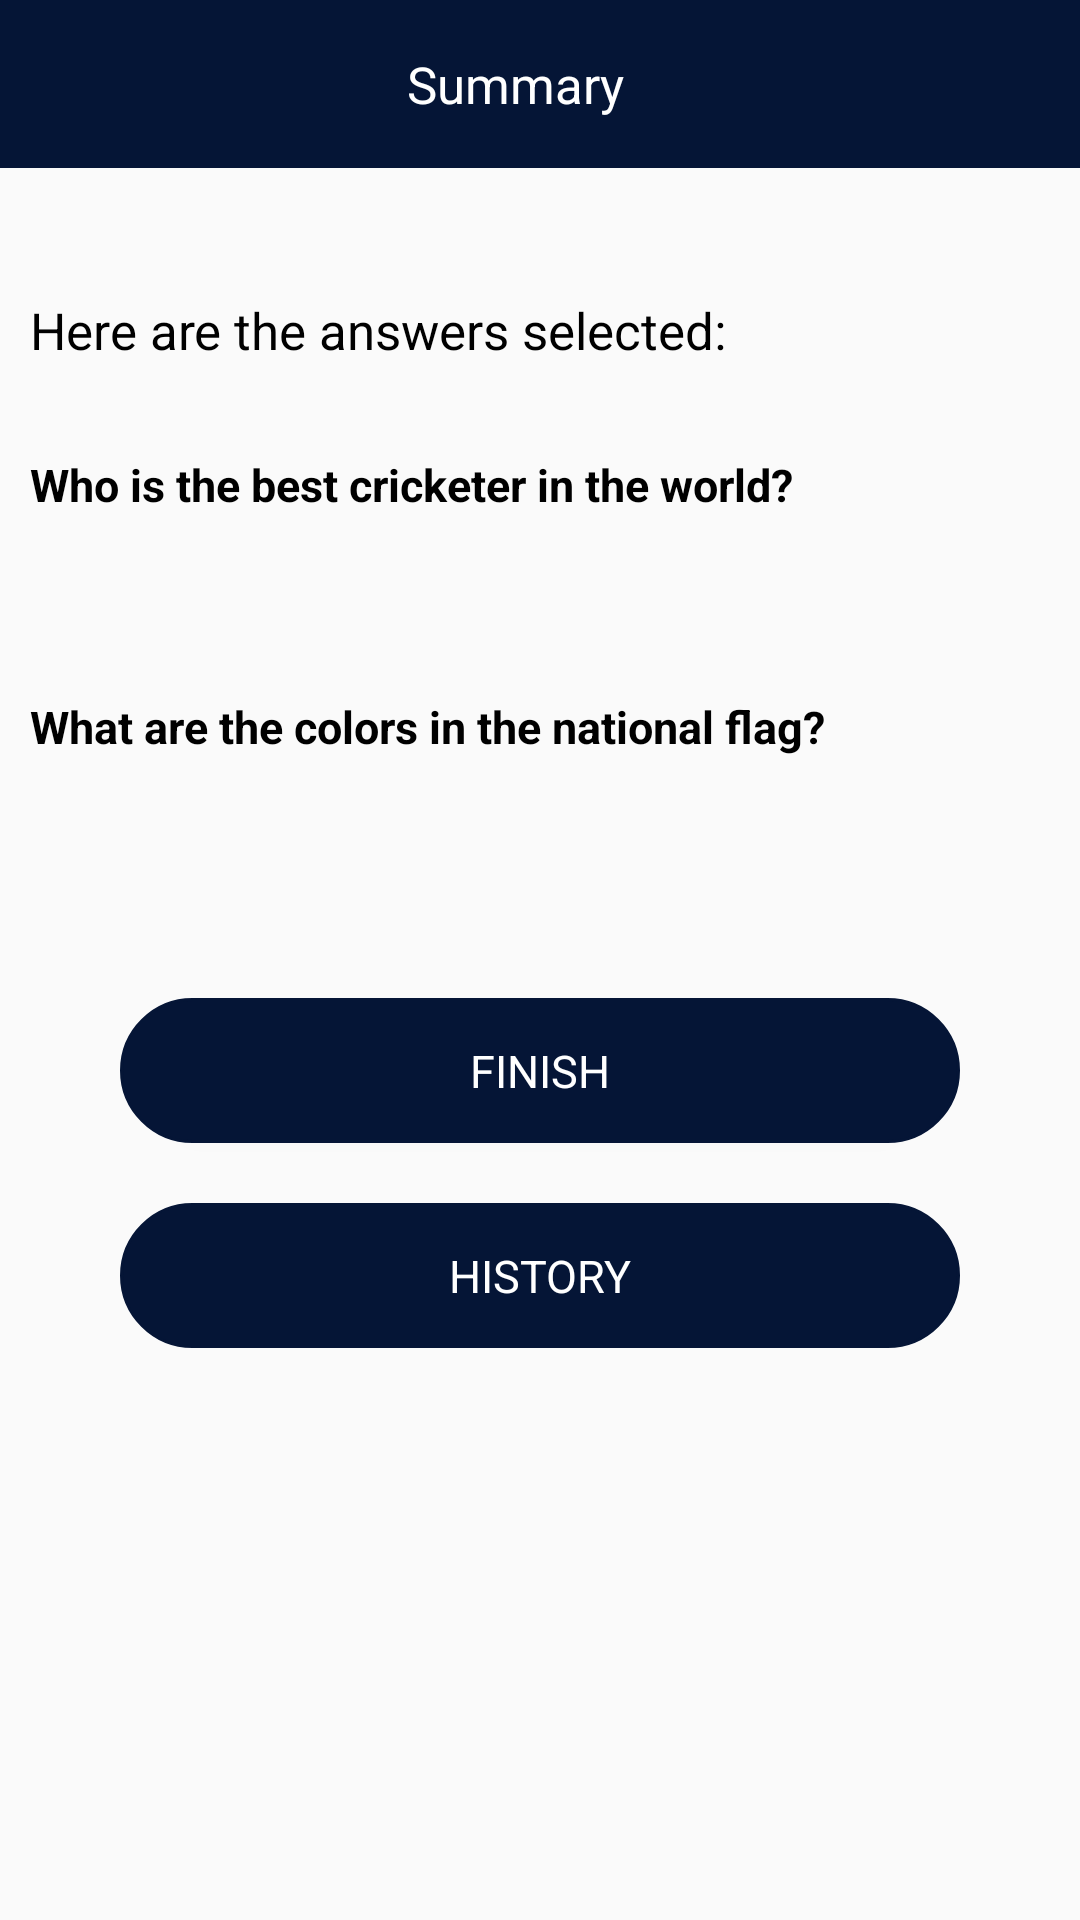

Layout XML and referenced resources for this Android screen:
<!-- AndroidManifest.xml: application theme Theme.TriviaApp -->
<!-- res/layout/activity_summary.xml -->
<?xml version="1.0" encoding="utf-8"?>
<androidx.constraintlayout.widget.ConstraintLayout
    xmlns:android="http://schemas.android.com/apk/res/android"
    xmlns:app="http://schemas.android.com/apk/res-auto"
    xmlns:tools="http://schemas.android.com/tools"
    android:layout_width="match_parent"
    android:layout_height="match_parent"
    tools:context=".view.SummaryActivity">
    <androidx.appcompat.widget.Toolbar
        android:id="@+id/toolbar"
        android:layout_width="match_parent"
        android:layout_height="?attr/actionBarSize"
        android:layout_gravity="center"
        android:background="@color/color_primary"
        android:gravity="center"
        app:layout_constraintTop_toTopOf="parent"
        app:popupTheme="@style/Theme.TriviaApp.PopupOverlay">

        <TextView
            android:layout_width="wrap_content"
            android:layout_height="wrap_content"
            android:layout_gravity="center"
            android:layout_marginHorizontal="@dimen/margin_20"
            android:text="@string/summary"
            android:textColor="@color/white"
            android:textSize="@dimen/text17"
            android:textStyle="normal"
            app:layout_constraintBottom_toBottomOf="parent"
            app:layout_constraintLeft_toLeftOf="parent"
            app:layout_constraintRight_toRightOf="parent"

            app:layout_constraintTop_toBottomOf="@+id/toolbar" />
    </androidx.appcompat.widget.Toolbar>
    <ScrollView
        android:layout_width="match_parent"
        app:layout_constraintBottom_toBottomOf="parent"
    app:layout_constraintTop_toBottomOf="@+id/toolbar"
        android:layout_height="0dp">


        <androidx.constraintlayout.widget.ConstraintLayout
            android:layout_width="match_parent"
            android:layout_margin="@dimen/padding_10"
            android:layout_height="match_parent">

            <TextView
                android:id="@+id/tvName"
                android:layout_width="wrap_content"
                android:layout_height="wrap_content"
                app:layout_constraintTop_toTopOf="parent"
                 android:textColor="@color/black"
                app:layout_constraintLeft_toLeftOf="parent"
                android:textSize="@dimen/text17"
                android:textStyle="bold"
                />
            <TextView
                android:id="@+id/tvHeading"
                android:layout_width="wrap_content"
                android:layout_height="wrap_content"
                app:layout_constraintTop_toBottomOf="@+id/tvName"
                android:text="@string/here_are_the_answers_selected"
                android:layout_marginTop="@dimen/padding_10"
                android:textColor="@color/black"
                app:layout_constraintLeft_toLeftOf="parent"
                android:textSize="@dimen/text17"
                android:textStyle="normal"
                />


            <TextView
                android:id="@+id/tvFirstQue"
                android:layout_width="wrap_content"
                android:layout_height="wrap_content"
                app:layout_constraintTop_toBottomOf="@+id/tvHeading"
                android:text="@string/who_is_the_best_cricketer_in_the_world"
                android:layout_marginTop="@dimen/margin30"
                android:textColor="@color/black"
                app:layout_constraintLeft_toLeftOf="parent"
                android:textSize="@dimen/text_15"
                android:textStyle="bold"
                />

            <TextView
                android:id="@+id/tvFirstAns"
                android:layout_width="wrap_content"
                android:layout_height="wrap_content"
                app:layout_constraintTop_toBottomOf="@+id/tvFirstQue"
                android:text=""
                android:layout_marginTop="@dimen/padding_10"
                android:textColor="@color/black"
                app:layout_constraintLeft_toLeftOf="parent"
                android:textSize="@dimen/text_15"
                android:textStyle="normal"
                />
            <TextView
                android:id="@+id/tvSecondQue"
                android:layout_width="wrap_content"
                android:layout_height="wrap_content"
                app:layout_constraintTop_toBottomOf="@+id/tvFirstAns"
                android:text="@string/what_are_the_colors_in_the_national_flag"
                android:layout_marginTop="@dimen/margin30"
                android:textColor="@color/black"
                app:layout_constraintLeft_toLeftOf="parent"
                android:textSize="@dimen/text_15"
                android:textStyle="bold"
                />

            <TextView
                android:id="@+id/tvSecondAns"
                android:layout_width="wrap_content"
                android:layout_height="wrap_content"
                app:layout_constraintTop_toBottomOf="@+id/tvSecondQue"
                android:text=""
                android:layout_marginTop="@dimen/padding_10"
                android:textColor="@color/black"
                app:layout_constraintLeft_toLeftOf="parent"
                android:textSize="@dimen/text_15"
                android:textStyle="normal"
                />





            <TextView
                android:id="@+id/tvFinish"
                android:layout_width="match_parent"
                android:layout_height="wrap_content"
                android:layout_marginHorizontal="@dimen/margin30"
                android:layout_marginTop="@dimen/margin50"
                android:background="@drawable/btn_round"
                android:elevation="@dimen/margin_2"
                android:gravity="center"
                android:paddingVertical="@dimen/padding_14"
                android:text="@string/finish"
                android:textAllCaps="true"
                android:textColor="@color/white"
                android:textSize="@dimen/text_15"
                app:layout_constraintLeft_toLeftOf="parent"
                app:layout_constraintTop_toBottomOf="@+id/tvSecondAns" />


            <TextView
                android:id="@+id/tvHistory"
                android:layout_width="match_parent"
                android:layout_height="wrap_content"
                android:layout_marginHorizontal="@dimen/margin30"
                android:layout_marginTop="@dimen/margin_20"
                android:background="@drawable/btn_round"
                android:elevation="@dimen/margin_2"
                android:gravity="center"
                android:paddingVertical="@dimen/padding_14"
                android:text="@string/history"
                android:textAllCaps="true"
                android:textColor="@color/white"
                android:textSize="@dimen/text_15"
                app:layout_constraintLeft_toLeftOf="parent"
                app:layout_constraintTop_toBottomOf="@+id/tvFinish" />
        </androidx.constraintlayout.widget.ConstraintLayout>
    </ScrollView>

</androidx.constraintlayout.widget.ConstraintLayout>
<!-- resources referenced by this layout -->
<resources>
  <color name="black">#FF000000</color>
  <color name="color_primary">#051536</color>
  <color name="white">#FFFFFFFF</color>
  <dimen name="margin30">30dp</dimen>
  <dimen name="margin50">50dp</dimen>
  <dimen name="margin_2">2dp</dimen>
  <dimen name="margin_20">20dp</dimen>
  <dimen name="padding_10">10dp</dimen>
  <dimen name="padding_14">14dp</dimen>
  <dimen name="text17">17sp</dimen>
  <dimen name="text_15">15sp</dimen>
  <!-- drawable btn_round (drawable-v24) -->
  <?xml version="1.0" encoding="UTF-8"?>
  <shape xmlns:android="http://schemas.android.com/apk/res/android">
      <solid android:color="@color/color_primary" />
  <stroke android:width="1dp"
      android:color="@color/color_primary"/>
      <corners
          android:bottomLeftRadius="@dimen/margin30"
          android:bottomRightRadius="@dimen/margin30"
          android:topLeftRadius="@dimen/margin30"
          android:topRightRadius="@dimen/margin30" />
  
  </shape>
  <string name="finish">Finish</string>
  <string name="here_are_the_answers_selected">Here are the answers selected:</string>
  <string name="history">History</string>
  <string name="summary">Summary</string>
  <string name="what_are_the_colors_in_the_national_flag">What are the colors in the national flag?</string>
  <string name="who_is_the_best_cricketer_in_the_world">Who is the best cricketer in the world?</string>
  <style name="Theme.TriviaApp.PopupOverlay" parent="ThemeOverlay.AppCompat.Light" />
  <style name="Theme.TriviaApp" parent="Theme.Design.Light.NoActionBar">
          
          <item name="colorPrimary">@color/purple_500</item>
          <item name="colorPrimaryVariant">@color/purple_700</item>
          <item name="colorOnPrimary">@color/white</item>
          
          <item name="colorSecondary">@color/teal_200</item>
          <item name="colorSecondaryVariant">@color/teal_700</item>
          <item name="colorOnSecondary">@color/black</item>
          
          <item name="android:statusBarColor" tools:targetApi="l">?attr/colorPrimaryVariant</item>
          
      </style>
  <color name="purple_500">#051536</color>
  <color name="purple_700">#051536</color>
  <color name="teal_200">#051536</color>
  <color name="teal_700">#051536</color>
</resources>
